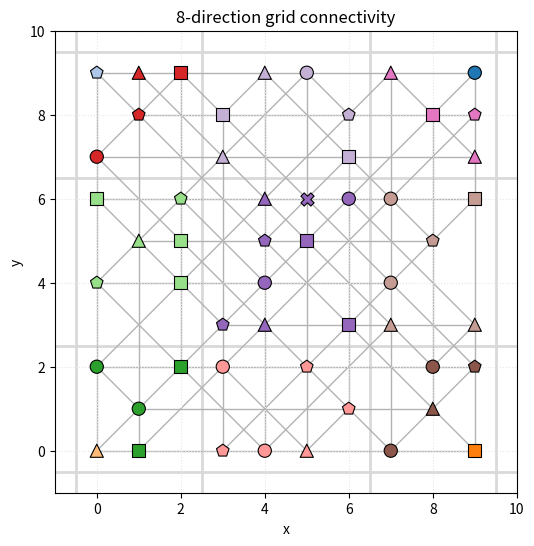

Write the Python code that produced this figure.
from __future__ import annotations

from typing import Literal


NodeType = Literal["triangle", "square", "pentagon", "circle", "any"]
Point = tuple[int, int]
RegionId = str


def region_for_point(point: Point) -> RegionId:
	"""Return one of 13 region ids.

	Regions:
	- 9 block regions using the bins:
	  x in 0..2, 3..6, 7..9 and y in 0..2, 3..6, 7..9
	- plus 4 corner regions that override the corners:
	  (0,0), (9,0), (0,9), (9,9)
	"""
	x, y = point

	# Corner overrides (separate regions)
	if (x, y) == (0, 0):
		return "corner_sw"
	if (x, y) == (9, 0):
		return "corner_se"
	if (x, y) == (0, 9):
		return "corner_nw"
	if (x, y) == (9, 9):
		return "corner_ne"

	def x_bin(xv: int) -> str:
		if 0 <= xv <= 2:
			return "x0_2"
		if 3 <= xv <= 6:
			return "x3_6"
		if 7 <= xv <= 9:
			return "x7_9"
		raise ValueError(f"x={xv} outside expected range 0..9")

	def y_bin(yv: int) -> str:
		if 0 <= yv <= 2:
			return "y0_2"
		if 3 <= yv <= 6:
			return "y3_6"
		if 7 <= yv <= 9:
			return "y7_9"
		raise ValueError(f"y={yv} outside expected range 0..9")

	return f"{x_bin(x)}__{y_bin(y)}"


def build_8_neighbor_edges(points: set[Point]) -> set[tuple[Point, Point]]:
	offsets = [
		(-1, -1),
		(-1, 0),
		(-1, 1),
		(0, -1),
		(0, 1),
		(1, -1),
		(1, 0),
		(1, 1),
	]

	# Connect along each of the 8 directions even with gaps, e.g. (1,0) -> (3,0)
	# when (2,0) is missing. For each direction we connect to the nearest visible node.
	if not points:
		return set()

	xs = [x for x, _ in points]
	ys = [y for _, y in points]
	max_step = max(max(xs) - min(xs), max(ys) - min(ys)) + 2

	edges: set[tuple[Point, Point]] = set()
	for x, y in points:
		for dx, dy in offsets:
			for step in range(1, max_step + 1):
				candidate = (x + dx * step, y + dy * step)
				if candidate in points:
					a = (x, y)
					b = candidate
					edges.add((a, b) if a <= b else (b, a))
					break
	return edges


def main() -> None:
	# Define your nodes here (integer grid coordinates) with their type inline.
	# Example: (x, y): "triangle". Valid types: triangle, square, pentagon, circle, any
	nodes: dict[Point, NodeType] = {
		(0, 0): "triangle",
		(1, 0): "square",
		(3, 0): "pentagon",
		(4, 0): "circle",
		(5, 0): "triangle",
		(7, 0): "circle",
		(9, 0): "square",
		(1, 1): "circle",
		(6, 1): "pentagon",
		(8, 1): "triangle",
		(0, 2): "circle",
		(2, 2): "square",
		(3, 2): "circle",
		(5, 2): "pentagon",
		(8, 2): "circle",
		(9, 2): "pentagon",
		(3, 3): "pentagon",
		(4, 3): "triangle",
		(6, 3): "square",
		(7, 3): "triangle",
		(9, 3): "triangle",
		(0, 4): "pentagon",
		(2, 4): "square",
		(4, 4): "circle",
		(7, 4): "circle",
		(1, 5): "triangle",
		(2, 5): "square",
		(4, 5): "pentagon",
		(5, 5): "square",
		(8, 5): "pentagon",
		(0, 6): "square",
		(2, 6): "pentagon",
		(4, 6): "triangle",
		(5, 6): "any",
		(6, 6): "circle",
		(7, 6): "circle",
		(9, 6): "square",
		(0, 7): "circle",
		(3, 7): "triangle",
		(6, 7): "square",
		(9, 7): "triangle",
		(1, 8): "pentagon",
		(3, 8): "square",
		(6, 8): "pentagon",
		(8, 8): "square",
		(9, 8): "pentagon",
		(0, 9): "pentagon",
		(1, 9): "triangle",
		(2, 9): "square",
		(4, 9): "triangle",
		(5, 9): "circle",
		(7, 9): "triangle",
		(9, 9): "circle",
	}

	points: set[Point] = set(nodes.keys())

	edges = build_8_neighbor_edges(points)

	try:
		import matplotlib.pyplot as plt
	except ModuleNotFoundError as exc:
		raise SystemExit(
			"matplotlib is required to plot. Install with: pip install matplotlib"
		) from exc

	fig, ax = plt.subplots(figsize=(6, 6))

	# Draw sudoku-like region boundaries for your specified bins.
	# Outer box (covers 0..9 grid)
	ax.axvline(-0.5, color="0.85", linewidth=2.0, zorder=0)
	ax.axvline(9.5, color="0.85", linewidth=2.0, zorder=0)
	ax.axhline(-0.5, color="0.85", linewidth=2.0, zorder=0)
	ax.axhline(9.5, color="0.85", linewidth=2.0, zorder=0)

	# Internal boundaries between bins: after 2 and after 6
	for boundary in (2.5, 6.5):
		ax.axvline(boundary, color="0.85", linewidth=2.0, zorder=0)
		ax.axhline(boundary, color="0.85", linewidth=2.0, zorder=0)

	# Draw edges (grey lines)
	for (x1, y1), (x2, y2) in edges:
		ax.plot([x1, x2], [y1, y2], color="0.7", linewidth=1.0, zorder=1)

	# Draw nodes (shape depends on node type)
	marker_by_type: dict[NodeType, str] = {
		"triangle": "^",
		"square": "s",
		"pentagon": "p",
		"circle": "o",
		"any": "X",
	}

	points_by_type: dict[NodeType, list[Point]] = {
		"triangle": [],
		"square": [],
		"pentagon": [],
		"circle": [],
		"any": [],
	}
	for point, point_type in nodes.items():
		points_by_type[point_type].append(point)

	# Color nodes by region (13 regions total), keep shape by type.
	region_ids = sorted({region_for_point(p) for p in points})
	cmap = plt.get_cmap("tab20")
	region_color: dict[RegionId, tuple[float, float, float, float]] = {
		rid: cmap(i % 20) for i, rid in enumerate(region_ids)
	}

	for point_type, typed_points in points_by_type.items():
		if not typed_points:
			continue
		xs = [x for x, _ in typed_points]
		ys = [y for _, y in typed_points]
		colors = [region_color[region_for_point(p)] for p in typed_points]
		ax.scatter(
			xs,
			ys,
			s=90,
			marker=marker_by_type[point_type],
			c=colors,
			edgecolors="black",
			linewidths=0.8,
			zorder=2,
		)

	ax.set_aspect("equal", adjustable="box")
	ax.grid(True, linestyle=":", linewidth=0.8, color="0.9")
	ax.set_xlabel("x")
	ax.set_ylabel("y")
	ax.set_title("8-direction grid connectivity")
	plt.show()


if __name__ == "__main__":
	main()
